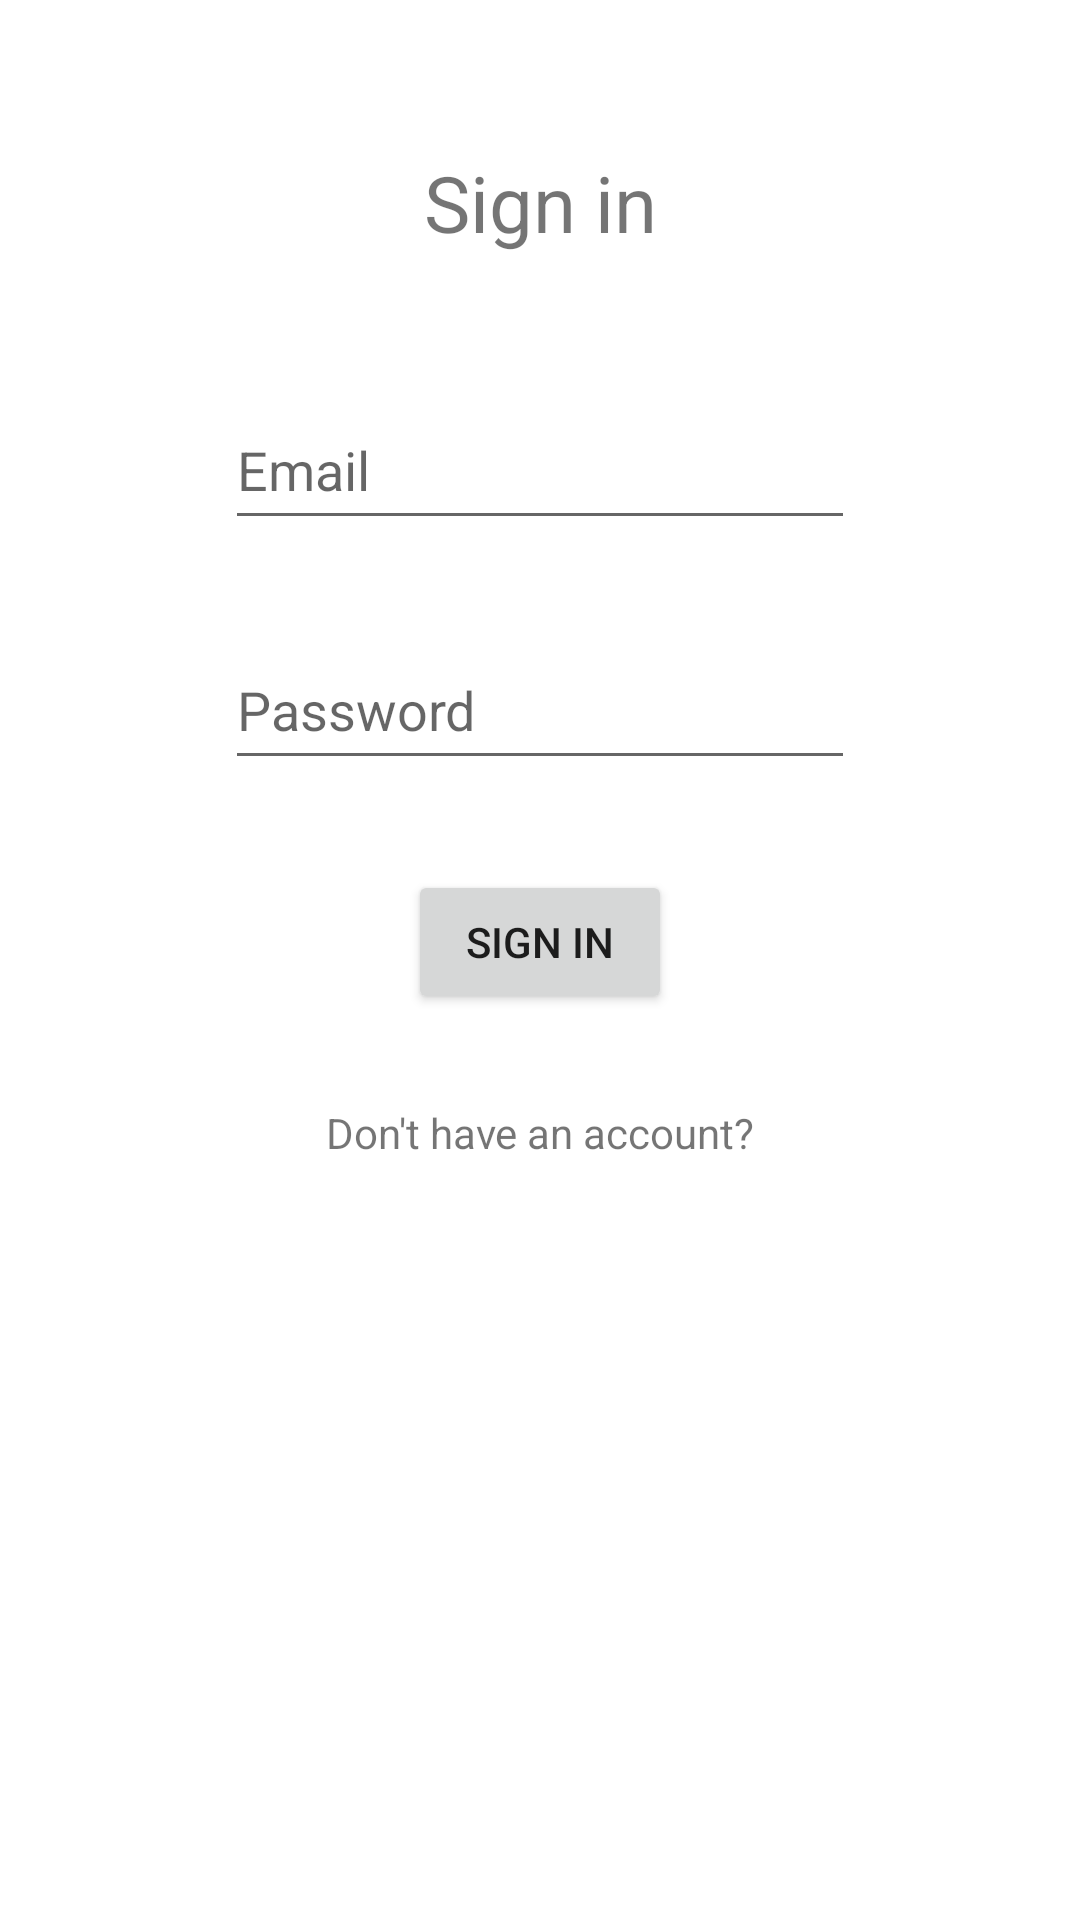

This screen was rendered from an Android layout file. Write that file and the resources it references.
<!-- AndroidManifest.xml: application theme Theme.Stanarko -->
<!-- res/layout/activity_prijava.xml -->
<?xml version="1.0" encoding="utf-8"?>
<androidx.constraintlayout.widget.ConstraintLayout xmlns:android="http://schemas.android.com/apk/res/android"
    xmlns:app="http://schemas.android.com/apk/res-auto"
    xmlns:tools="http://schemas.android.com/tools"
    android:layout_width="match_parent"
    android:layout_height="match_parent"
    tools:context=".F02_Prijava.Prijava">

    <TextView
        android:id="@+id/tv_login"
        android:textSize="26sp"
        android:text="@string/sign_in"

        android:layout_width="wrap_content"
        android:layout_height="50dp"
        android:layout_marginTop="50dp"

        app:layout_constraintEnd_toEndOf="parent"
        app:layout_constraintStart_toStartOf="parent"
        app:layout_constraintTop_toTopOf="parent"
        app:layout_constraintHorizontal_bias="0.5"/>

    <EditText
        android:id="@+id/et_mail"
        android:inputType="textEmailAddress"
        android:hint="@string/email_login"

        android:layout_width="wrap_content"
        android:layout_height="50dp"
        android:ems="10"

        android:layout_marginTop="30dp"
        app:layout_constraintEnd_toEndOf="parent"
        app:layout_constraintStart_toStartOf="parent"
        app:layout_constraintTop_toBottomOf="@+id/tv_login" />

    <EditText
        android:id="@+id/et_password"
        android:inputType="textPassword"
        android:hint="@string/password_login"

        android:layout_width="wrap_content"
        android:layout_height="50dp"
        android:ems="10"

        android:layout_marginTop="30dp"
        app:layout_constraintEnd_toEndOf="parent"
        app:layout_constraintStart_toStartOf="parent"
        app:layout_constraintTop_toBottomOf="@+id/et_mail" />

    <Button
        android:id="@+id/btn_login"
        android:layout_width="wrap_content"

        android:layout_height="wrap_content"
        android:layout_marginTop="30dp"

        android:text="Sign in"
        app:layout_constraintEnd_toEndOf="parent"
        app:layout_constraintStart_toStartOf="parent"
        app:layout_constraintTop_toBottomOf="@+id/et_password" />

    <TextView
        android:id="@+id/register_prompt"
        android:layout_width="wrap_content"
        android:layout_height="wrap_content"
        android:layout_marginTop="30dp"
        android:text="@string/don_t_have_an_account_register"
        app:layout_constraintEnd_toEndOf="parent"
        app:layout_constraintStart_toStartOf="parent"
        app:layout_constraintTop_toBottomOf="@+id/btn_login" />
</androidx.constraintlayout.widget.ConstraintLayout>
<!-- resources referenced by this layout -->
<resources>
  <string name="don_t_have_an_account_register">Don\'t have an account?</string>
  <string name="email_login">Email</string>
  <string name="password_login">Password</string>
  <string name="sign_in">Sign in</string>
  <style name="Theme.Stanarko" parent="Theme.MaterialComponents.DayNight.NoActionBar">
          
          <item name="colorPrimary">@color/purple_500</item>
          <item name="colorPrimaryVariant">@color/purple_700</item>
          <item name="colorOnPrimary">@color/white</item>
          
          <item name="colorSecondary">@color/teal_200</item>
          <item name="colorSecondaryVariant">@color/teal_700</item>
          <item name="colorOnSecondary">@color/black</item>
          
          <item name="android:statusBarColor">?attr/colorPrimaryVariant</item>
          
      </style>
  <color name="purple_500">#FF6200EE</color>
  <color name="purple_700">#FF3700B3</color>
  <color name="white">#FFFFFFFF</color>
  <color name="teal_200">#FF03DAC5</color>
  <color name="teal_700">#FF018786</color>
  <color name="black">#FF000000</color>
</resources>
